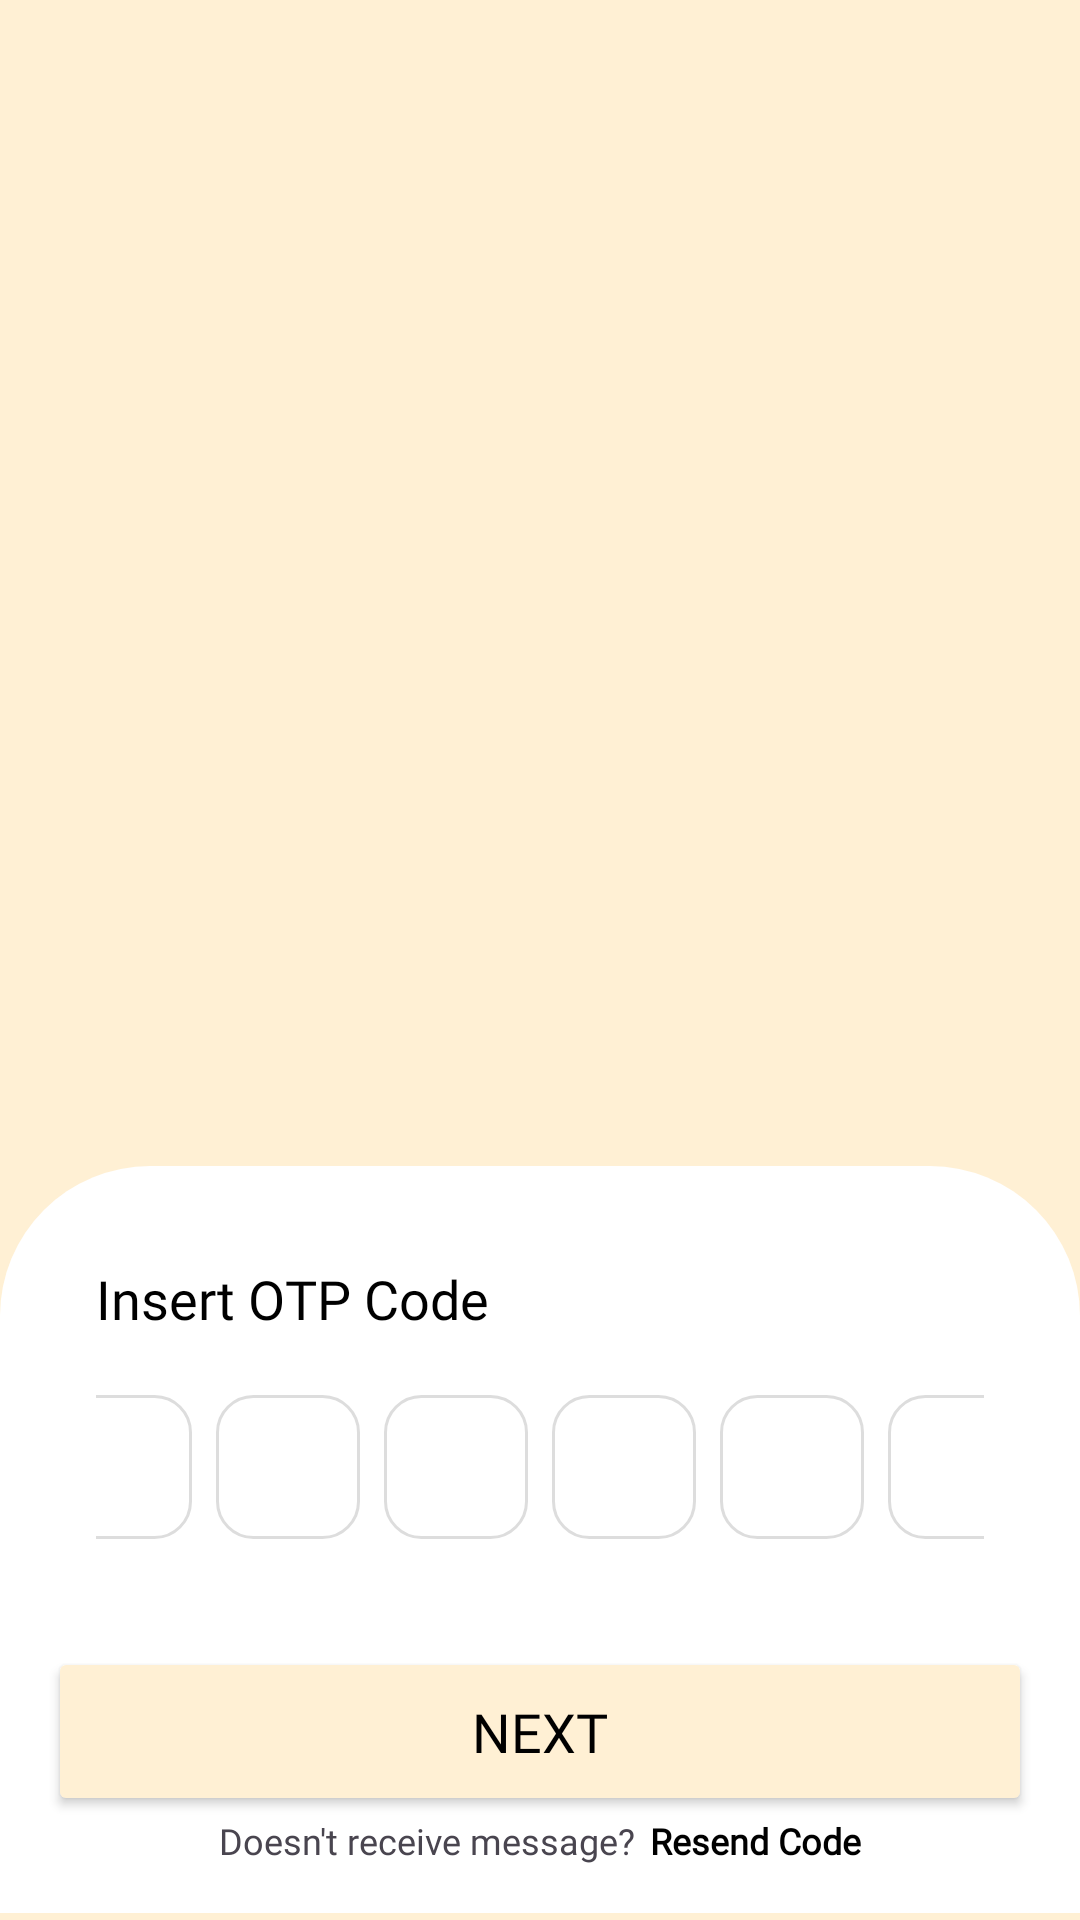

Produce the Android XML layout that renders to this screen, including the resource entries it uses.
<!-- AndroidManifest.xml: application theme Theme.Mymushroomf -->
<!-- res/layout/activity_otp.xml -->
<androidx.constraintlayout.widget.ConstraintLayout
    xmlns:android="http://schemas.android.com/apk/res/android"
    xmlns:app="http://schemas.android.com/apk/res-auto"
    xmlns:tools="http://schemas.android.com/tools"
    android:id="@+id/main"
    android:layout_width="match_parent"
    android:layout_height="match_parent"
    android:background="@color/cokmud"
    tools:context=".formlogin">

    <LinearLayout
        android:id="@+id/whiteBox"
        android:layout_width="0dp"
        android:layout_height="wrap_content"
        android:background="@drawable/rounded_corners"
        android:gravity="center"
        android:orientation="vertical"
        android:padding="16dp"
        app:layout_constraintBottom_toBottomOf="parent"
        app:layout_constraintEnd_toEndOf="parent"
        app:layout_constraintHorizontal_bias="0.0"
        app:layout_constraintStart_toStartOf="parent"
        app:layout_constraintTop_toTopOf="parent"
        app:layout_constraintVertical_bias="0.994">


        
        <LinearLayout
            xmlns:android="http://schemas.android.com/apk/res/android"
            android:layout_width="match_parent"
            android:layout_height="match_parent"
            android:gravity="center"
            android:orientation="vertical"
            android:padding="16dp">

            <TextView
                android:layout_width="wrap_content"
                android:layout_height="wrap_content"
                android:text="Insert OTP Code"
                android:textSize="18sp"
                android:textColor="@color/black"
                android:fontFamily="@font/inter_reguler"
                android:layout_gravity="left"/>

            <LinearLayout
                android:layout_width="wrap_content"
                android:layout_height="wrap_content"
                android:orientation="horizontal"
                android:gravity="center"
                android:layout_marginTop="16dp">

                <EditText
                    android:id="@+id/otpDigit1"
                    android:layout_width="48dp"
                    android:layout_height="48dp"
                    android:layout_margin="4dp"
                    android:background="@drawable/otp_text"
                    android:gravity="center"
                    android:inputType="number"
                    android:maxLength="1"
                    android:textSize="18sp"/>

                <EditText
                    android:id="@+id/otpDigit2"
                    android:layout_width="48dp"
                    android:layout_height="48dp"
                    android:layout_margin="4dp"
                    android:background="@drawable/otp_text"
                    android:gravity="center"
                    android:inputType="number"
                    android:maxLength="1"
                    android:textSize="18sp"/>

                <EditText
                    android:id="@+id/otpDigit3"
                    android:layout_width="48dp"
                    android:layout_height="48dp"
                    android:layout_margin="4dp"
                    android:background="@drawable/otp_text"
                    android:gravity="center"
                    android:inputType="number"
                    android:maxLength="1"
                    android:textSize="18sp"/>

                <EditText
                    android:id="@+id/otpDigit4"
                    android:layout_width="48dp"
                    android:layout_height="48dp"
                    android:layout_margin="4dp"
                    android:background="@drawable/otp_text"
                    android:gravity="center"
                    android:inputType="number"
                    android:maxLength="1"
                    android:textSize="18sp"/>

                <EditText
                    android:id="@+id/otpDigit5"
                    android:layout_width="48dp"
                    android:layout_height="48dp"
                    android:layout_margin="4dp"
                    android:background="@drawable/otp_text"
                    android:gravity="center"
                    android:inputType="number"
                    android:maxLength="1"
                    android:textSize="18sp"/>

                <EditText
                    android:id="@+id/otpDigit6"
                    android:layout_width="48dp"
                    android:layout_height="48dp"
                    android:layout_margin="4dp"
                    android:background="@drawable/otp_text"
                    android:gravity="center"
                    android:inputType="number"
                    android:maxLength="1"
                    android:textSize="18sp"/>
            </LinearLayout>
        </LinearLayout>


        <Button
            android:id="@+id/nextButton"
            android:layout_width="match_parent"
            android:layout_height="wrap_content"
            android:layout_marginTop="16dp"
            android:backgroundTint="@color/cokmud"
            android:text="Next"
            android:fontFamily="@font/inter_bold"
            android:textColor="@color/black"
            android:textSize="18sp"
            android:padding="16dp"/>

        <LinearLayout
            android:layout_width="wrap_content"
            android:layout_height="wrap_content"
            android:orientation="horizontal">
        <TextView
            android:layout_width="wrap_content"
            android:layout_height="wrap_content"
            android:text="Doesn't receive message?"
            android:textSize="12sp"
            android:fontFamily="@font/inter_reguler"
            android:paddingRight="5dp"/>
        <TextView
            android:id="@+id/tvResendCode"
            android:layout_width="wrap_content"
            android:layout_height="wrap_content"
            android:text="Resend Code"
            android:textColor="@color/black"
            android:fontFamily="@font/inter_bold"
            android:textSize="12sp"
            android:clickable="true"
            android:textStyle="bold"/>

        </LinearLayout>


    </LinearLayout>

</androidx.constraintlayout.widget.ConstraintLayout>
<!-- resources referenced by this layout -->
<resources>
  <color name="black">#FF000000</color>
  <color name="cokmud">#FFF0D4</color>
  <!-- drawable otp_text (drawable) -->
  <shape xmlns:android="http://schemas.android.com/apk/res/android">
      <corners android:radius="12dp"/>
      <solid android:color="#FFFFFF"/>
      <stroke
          android:width="1dp"
          android:color="#DDDDDD"/>
  </shape>
  <!-- drawable rounded_corners (drawable) -->
  <?xml version="1.0" encoding="utf-8"?>
  <shape xmlns:android="http://schemas.android.com/apk/res/android">
      <solid android:color="@android:color/white" />
      <corners android:topLeftRadius="50dp"
          android:topRightRadius="50dp"
          android:bottomLeftRadius="0dp"
          android:bottomRightRadius="0dp"/>
  </shape>
  <style name="Theme.Mymushroomf" parent="Base.Theme.Mymushroomf" />
  <style name="Base.Theme.Mymushroomf" parent="Theme.Material3.DayNight.NoActionBar">
          
          
      </style>
</resources>
